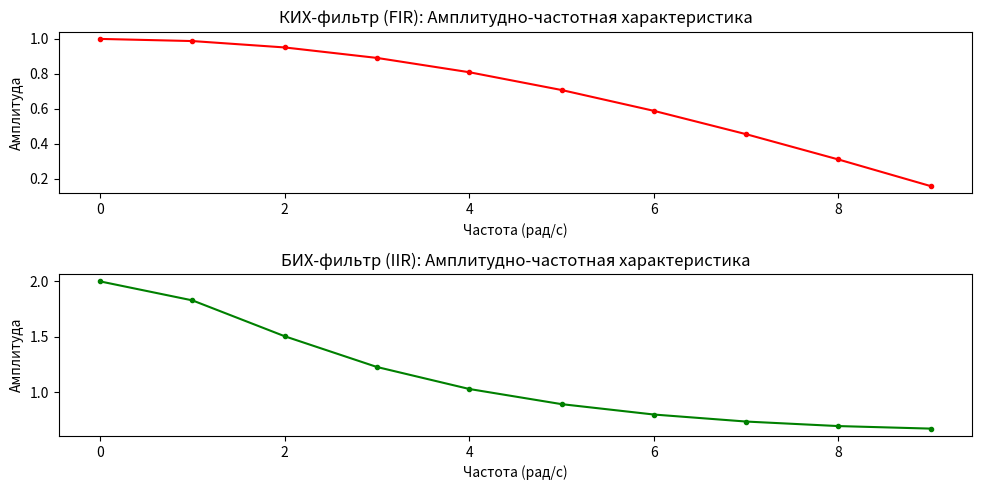

Recreate this plot in Python.
import numpy as np
import matplotlib.pyplot as plt

# Параметры для расчета
n = 20
alpha = 0.5
impulse = np.zeros(n)
impulse[0] = 1  # единичный импульс для фильтров

# Функции для расчета импульсной характеристики
def fir_impulse_response(impulse):
    h = np.zeros_like(impulse)
    h[0] = impulse[0] / 2
    for i in range(1, len(impulse)):
        h[i] = (impulse[i] + impulse[i - 1]) / 2
    return h

def iir_impulse_response(impulse, alpha=0.5):
    h = np.zeros_like(impulse)
    h[0] = impulse[0]
    for i in range(1, len(impulse)):
        h[i] = impulse[i] + alpha * h[i - 1]
    return h

# Получаем импульсные характеристики для обоих фильтров
fir_impulse = fir_impulse_response(impulse)
iir_impulse = iir_impulse_response(impulse)

# Вычисляем амплитудно-частотную характеристику через FFT
fir_response = np.abs(np.fft.fft(fir_impulse))[:10]
iir_response = np.abs(np.fft.fft(iir_impulse))[:10]

# Построим графики
plt.figure(figsize=(10, 5))

# График для КИХ-фильтра
plt.subplot(2, 1, 1)
plt.title("КИХ-фильтр (FIR): Амплитудно-частотная характеристика")
plt.plot(fir_response, 'r.-')
plt.ylabel("Амплитуда")
plt.xlabel("Частота (рад/с)")

# График для БИХ-фильтра
plt.subplot(2, 1, 2)
plt.title("БИХ-фильтр (IIR): Амплитудно-частотная характеристика")
plt.plot(iir_response, 'g.-')
plt.ylabel("Амплитуда")
plt.xlabel("Частота (рад/с)")

# Проверяем корректность амплитудно-частотной характеристики
assert fir_response.shape[0] == iir_response.shape[0] == 10, f"Bad FR shape. Must be N//2."
_ideal_fir_fr = np.array([1., 0.98768834, 0.95105652, 0.89100652, 0.80901699, 
                          0.70710678, 0.58778525, 0.4539905, 0.30901699, 0.15643447])
assert np.allclose(fir_response, _ideal_fir_fr, atol=0.01), f"Bad fir FR. diff is {np.abs(fir_response - _ideal_fir_fr).sum()}"

_ideal_iir_fr = np.array([1.99999809, 1.82896351, 1.50587408, 1.22885364, 
                          1.03088138, 0.89442634, 0.80089238, 0.73765316, 0.69689865, 0.67403739])
assert np.allclose(iir_response, _ideal_iir_fr, atol=0.01), f"Bad iir FR. diff is {np.abs(iir_response - _ideal_iir_fr).sum()}"

print("All ok!")

# Отображаем графики
plt.tight_layout()
plt.show()
